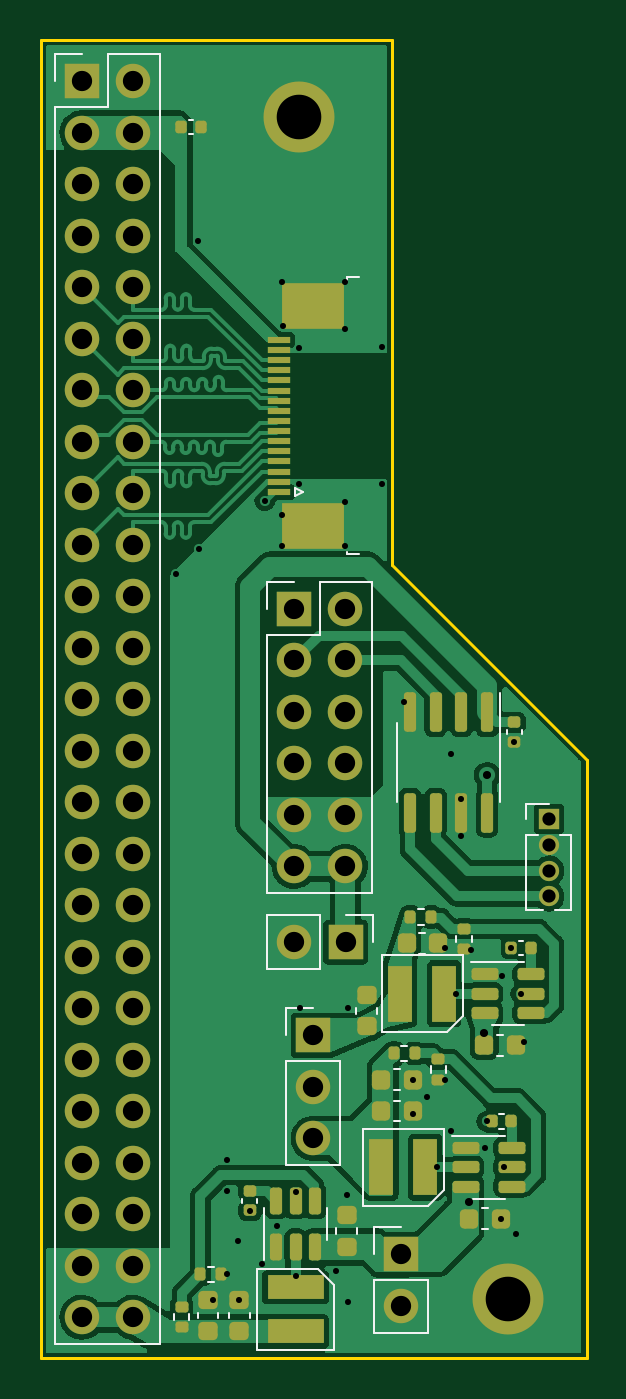
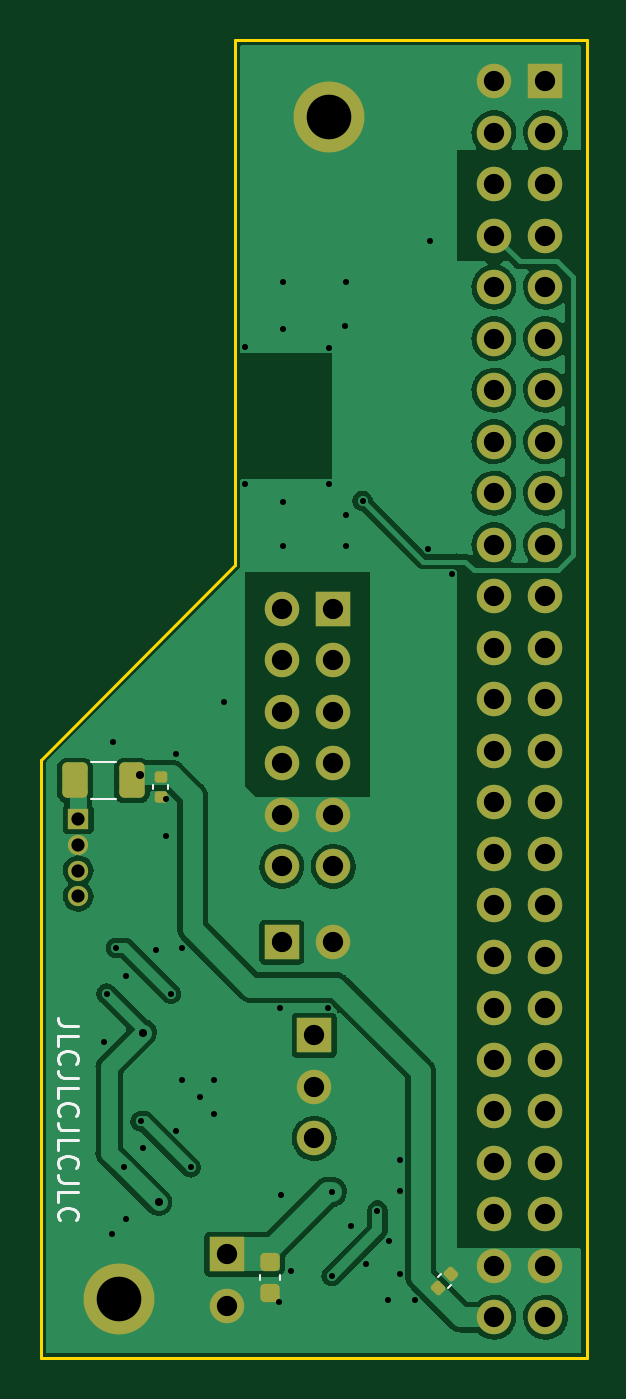
Circuit board: 11 layer files. Board 26.9 x 65.0 mm.
- bottom_copper: BajieHeader-B_Cu.gbr (101144 bytes)
- bottom_mask: BajieHeader-B_Mask.gbr (3955 bytes)
- paste: BajieHeader-B_Paste.gbr (1709 bytes)
- bottom_silk: BajieHeader-B_Silkscreen.gbr (3552 bytes)
- outline: BajieHeader-Edge_Cuts.gbr (660 bytes)
- top_copper: BajieHeader-F_Cu.gbr (115686 bytes)
- top_mask: BajieHeader-F_Mask.gbr (7363 bytes)
- paste: BajieHeader-F_Paste.gbr (5117 bytes)
- top_silk: BajieHeader-F_Silkscreen.gbr (6800 bytes)
- drill: BajieHeader-NPTH.drl (272 bytes)
- drill: BajieHeader-PTH.drl (2528 bytes)

=== bottom_copper: BajieHeader-B_Cu.gbr (101144 bytes, source omitted) ===
=== bottom_mask: BajieHeader-B_Mask.gbr ===
%TF.GenerationSoftware,KiCad,Pcbnew,(6.0.4)*%
%TF.CreationDate,2023-05-30T00:11:29+09:00*%
%TF.ProjectId,BajieHeader,42616a69-6548-4656-9164-65722e6b6963,rev?*%
%TF.SameCoordinates,Original*%
%TF.FileFunction,Soldermask,Bot*%
%TF.FilePolarity,Negative*%
%FSLAX46Y46*%
G04 Gerber Fmt 4.6, Leading zero omitted, Abs format (unit mm)*
G04 Created by KiCad (PCBNEW (6.0.4)) date 2023-05-30 00:11:29*
%MOMM*%
%LPD*%
G01*
G04 APERTURE LIST*
G04 Aperture macros list*
%AMRoundRect*
0 Rectangle with rounded corners*
0 $1 Rounding radius*
0 $2 $3 $4 $5 $6 $7 $8 $9 X,Y pos of 4 corners*
0 Add a 4 corners polygon primitive as box body*
4,1,4,$2,$3,$4,$5,$6,$7,$8,$9,$2,$3,0*
0 Add four circle primitives for the rounded corners*
1,1,$1+$1,$2,$3*
1,1,$1+$1,$4,$5*
1,1,$1+$1,$6,$7*
1,1,$1+$1,$8,$9*
0 Add four rect primitives between the rounded corners*
20,1,$1+$1,$2,$3,$4,$5,0*
20,1,$1+$1,$4,$5,$6,$7,0*
20,1,$1+$1,$6,$7,$8,$9,0*
20,1,$1+$1,$8,$9,$2,$3,0*%
G04 Aperture macros list end*
%ADD10R,1.700000X1.700000*%
%ADD11O,1.700000X1.700000*%
%ADD12R,1.000000X1.000000*%
%ADD13O,1.000000X1.000000*%
%ADD14C,2.600000*%
%ADD15C,3.500000*%
%ADD16RoundRect,0.250000X-0.375000X-0.625000X0.375000X-0.625000X0.375000X0.625000X-0.375000X0.625000X0*%
%ADD17RoundRect,0.140000X0.219203X0.021213X0.021213X0.219203X-0.219203X-0.021213X-0.021213X-0.219203X0*%
%ADD18RoundRect,0.225000X0.250000X-0.225000X0.250000X0.225000X-0.250000X0.225000X-0.250000X-0.225000X0*%
%ADD19RoundRect,0.140000X-0.170000X0.140000X-0.170000X-0.140000X0.170000X-0.140000X0.170000X0.140000X0*%
G04 APERTURE END LIST*
D10*
%TO.C,J7*%
X90144600Y-104216200D03*
D11*
X90144600Y-106756200D03*
X90144600Y-109296200D03*
%TD*%
D12*
%TO.C,J6*%
X101777800Y-93548200D03*
D13*
X101777800Y-94818200D03*
X101777800Y-96088200D03*
X101777800Y-97358200D03*
%TD*%
D14*
%TO.C,H2*%
X99771200Y-117221000D03*
D15*
X99771200Y-117221000D03*
%TD*%
D10*
%TO.C,J1*%
X78735000Y-57155000D03*
D11*
X81275000Y-57155000D03*
X78735000Y-59695000D03*
X81275000Y-59695000D03*
X78735000Y-62235000D03*
X81275000Y-62235000D03*
X78735000Y-64775000D03*
X81275000Y-64775000D03*
X78735000Y-67315000D03*
X81275000Y-67315000D03*
X78735000Y-69855000D03*
X81275000Y-69855000D03*
X78735000Y-72395000D03*
X81275000Y-72395000D03*
X78735000Y-74935000D03*
X81275000Y-74935000D03*
X78735000Y-77475000D03*
X81275000Y-77475000D03*
X78735000Y-80015000D03*
X81275000Y-80015000D03*
X78735000Y-82555000D03*
X81275000Y-82555000D03*
X78735000Y-85095000D03*
X81275000Y-85095000D03*
X78735000Y-87635000D03*
X81275000Y-87635000D03*
X78735000Y-90175000D03*
X81275000Y-90175000D03*
X78735000Y-92715000D03*
X81275000Y-92715000D03*
X78735000Y-95255000D03*
X81275000Y-95255000D03*
X78735000Y-97795000D03*
X81275000Y-97795000D03*
X78735000Y-100335000D03*
X81275000Y-100335000D03*
X78735000Y-102875000D03*
X81275000Y-102875000D03*
X78735000Y-105415000D03*
X81275000Y-105415000D03*
X78735000Y-107955000D03*
X81275000Y-107955000D03*
X78735000Y-110495000D03*
X81275000Y-110495000D03*
X78735000Y-113035000D03*
X81275000Y-113035000D03*
X78735000Y-115575000D03*
X81275000Y-115575000D03*
X78735000Y-118115000D03*
X81275000Y-118115000D03*
%TD*%
D10*
%TO.C,J3*%
X89199800Y-83185000D03*
D11*
X91739800Y-83185000D03*
X89199800Y-85725000D03*
X91739800Y-85725000D03*
X89199800Y-88265000D03*
X91739800Y-88265000D03*
X89199800Y-90805000D03*
X91739800Y-90805000D03*
X89199800Y-93345000D03*
X91739800Y-93345000D03*
X89199800Y-95885000D03*
X91739800Y-95885000D03*
%TD*%
D15*
%TO.C,H1*%
X89433400Y-58902600D03*
D14*
X89433400Y-58902600D03*
%TD*%
D10*
%TO.C,J5*%
X91744800Y-99618800D03*
D11*
X89204800Y-99618800D03*
%TD*%
D10*
%TO.C,J4*%
X94462600Y-115011200D03*
D11*
X94462600Y-117551200D03*
%TD*%
D16*
%TO.C,F1*%
X99133200Y-91643200D03*
X101933200Y-91643200D03*
%TD*%
D17*
%TO.C,C1*%
X84057811Y-116671411D03*
X83378989Y-115992589D03*
%TD*%
D18*
%TO.C,C2*%
X92329000Y-116929200D03*
X92329000Y-115379200D03*
%TD*%
D19*
%TO.C,C13*%
X97713800Y-91493400D03*
X97713800Y-92453400D03*
%TD*%
M02*

=== paste: BajieHeader-B_Paste.gbr (1709 bytes, source withheld) ===
=== bottom_silk: BajieHeader-B_Silkscreen.gbr ===
%TF.GenerationSoftware,KiCad,Pcbnew,(6.0.4)*%
%TF.CreationDate,2023-05-30T00:11:29+09:00*%
%TF.ProjectId,BajieHeader,42616a69-6548-4656-9164-65722e6b6963,rev?*%
%TF.SameCoordinates,Original*%
%TF.FileFunction,Legend,Bot*%
%TF.FilePolarity,Positive*%
%FSLAX46Y46*%
G04 Gerber Fmt 4.6, Leading zero omitted, Abs format (unit mm)*
G04 Created by KiCad (PCBNEW (6.0.4)) date 2023-05-30 00:11:29*
%MOMM*%
%LPD*%
G01*
G04 APERTURE LIST*
%ADD10C,0.150000*%
%ADD11C,0.120000*%
G04 APERTURE END LIST*
D10*
X101788980Y-103762752D02*
X102503266Y-103762752D01*
X102646123Y-103715133D01*
X102741361Y-103619895D01*
X102788980Y-103477038D01*
X102788980Y-103381800D01*
X102788980Y-104715133D02*
X102788980Y-104238942D01*
X101788980Y-104238942D01*
X102693742Y-105619895D02*
X102741361Y-105572276D01*
X102788980Y-105429419D01*
X102788980Y-105334180D01*
X102741361Y-105191323D01*
X102646123Y-105096085D01*
X102550885Y-105048466D01*
X102360409Y-105000847D01*
X102217552Y-105000847D01*
X102027076Y-105048466D01*
X101931838Y-105096085D01*
X101836600Y-105191323D01*
X101788980Y-105334180D01*
X101788980Y-105429419D01*
X101836600Y-105572276D01*
X101884219Y-105619895D01*
X101788980Y-106334180D02*
X102503266Y-106334180D01*
X102646123Y-106286561D01*
X102741361Y-106191323D01*
X102788980Y-106048466D01*
X102788980Y-105953228D01*
X102788980Y-107286561D02*
X102788980Y-106810371D01*
X101788980Y-106810371D01*
X102693742Y-108191323D02*
X102741361Y-108143704D01*
X102788980Y-108000847D01*
X102788980Y-107905609D01*
X102741361Y-107762752D01*
X102646123Y-107667514D01*
X102550885Y-107619895D01*
X102360409Y-107572276D01*
X102217552Y-107572276D01*
X102027076Y-107619895D01*
X101931838Y-107667514D01*
X101836600Y-107762752D01*
X101788980Y-107905609D01*
X101788980Y-108000847D01*
X101836600Y-108143704D01*
X101884219Y-108191323D01*
X101788980Y-108905609D02*
X102503266Y-108905609D01*
X102646123Y-108857990D01*
X102741361Y-108762752D01*
X102788980Y-108619895D01*
X102788980Y-108524657D01*
X102788980Y-109857990D02*
X102788980Y-109381800D01*
X101788980Y-109381800D01*
X102693742Y-110762752D02*
X102741361Y-110715133D01*
X102788980Y-110572276D01*
X102788980Y-110477038D01*
X102741361Y-110334180D01*
X102646123Y-110238942D01*
X102550885Y-110191323D01*
X102360409Y-110143704D01*
X102217552Y-110143704D01*
X102027076Y-110191323D01*
X101931838Y-110238942D01*
X101836600Y-110334180D01*
X101788980Y-110477038D01*
X101788980Y-110572276D01*
X101836600Y-110715133D01*
X101884219Y-110762752D01*
X101788980Y-111477038D02*
X102503266Y-111477038D01*
X102646123Y-111429419D01*
X102741361Y-111334180D01*
X102788980Y-111191323D01*
X102788980Y-111096085D01*
X102788980Y-112429419D02*
X102788980Y-111953228D01*
X101788980Y-111953228D01*
X102693742Y-113334180D02*
X102741361Y-113286561D01*
X102788980Y-113143704D01*
X102788980Y-113048466D01*
X102741361Y-112905609D01*
X102646123Y-112810371D01*
X102550885Y-112762752D01*
X102360409Y-112715133D01*
X102217552Y-112715133D01*
X102027076Y-112762752D01*
X101931838Y-112810371D01*
X101836600Y-112905609D01*
X101788980Y-113048466D01*
X101788980Y-113143704D01*
X101836600Y-113286561D01*
X101884219Y-113334180D01*
D11*
%TO.C,F1*%
X99931136Y-90733200D02*
X101135264Y-90733200D01*
X99931136Y-92553200D02*
X101135264Y-92553200D01*
%TO.C,C1*%
X83540093Y-116662810D02*
X83387590Y-116510307D01*
X84049210Y-116153693D02*
X83896707Y-116001190D01*
%TO.C,C2*%
X92839000Y-116294780D02*
X92839000Y-116013620D01*
X91819000Y-116294780D02*
X91819000Y-116013620D01*
%TO.C,C13*%
X98073800Y-91865564D02*
X98073800Y-92081236D01*
X97353800Y-91865564D02*
X97353800Y-92081236D01*
%TD*%
M02*

=== outline: BajieHeader-Edge_Cuts.gbr ===
%TF.GenerationSoftware,KiCad,Pcbnew,(6.0.4)*%
%TF.CreationDate,2023-05-30T00:11:29+09:00*%
%TF.ProjectId,BajieHeader,42616a69-6548-4656-9164-65722e6b6963,rev?*%
%TF.SameCoordinates,Original*%
%TF.FileFunction,Profile,NP*%
%FSLAX46Y46*%
G04 Gerber Fmt 4.6, Leading zero omitted, Abs format (unit mm)*
G04 Created by KiCad (PCBNEW (6.0.4)) date 2023-05-30 00:11:29*
%MOMM*%
%LPD*%
G01*
G04 APERTURE LIST*
%TA.AperFunction,Profile*%
%ADD10C,0.150000*%
%TD*%
G04 APERTURE END LIST*
D10*
X94056200Y-81026000D02*
X103632000Y-90627200D01*
X103632000Y-120142000D01*
X76708000Y-120142000D01*
X76708000Y-55118000D01*
X94056200Y-55118000D01*
X94056200Y-81026000D01*
M02*

=== top_copper: BajieHeader-F_Cu.gbr (115686 bytes, source omitted) ===
=== top_mask: BajieHeader-F_Mask.gbr (7363 bytes, source omitted) ===
=== paste: BajieHeader-F_Paste.gbr ===
%TF.GenerationSoftware,KiCad,Pcbnew,(6.0.4)*%
%TF.CreationDate,2023-05-30T00:11:29+09:00*%
%TF.ProjectId,BajieHeader,42616a69-6548-4656-9164-65722e6b6963,rev?*%
%TF.SameCoordinates,Original*%
%TF.FileFunction,Paste,Top*%
%TF.FilePolarity,Positive*%
%FSLAX46Y46*%
G04 Gerber Fmt 4.6, Leading zero omitted, Abs format (unit mm)*
G04 Created by KiCad (PCBNEW (6.0.4)) date 2023-05-30 00:11:29*
%MOMM*%
%LPD*%
G01*
G04 APERTURE LIST*
G04 Aperture macros list*
%AMRoundRect*
0 Rectangle with rounded corners*
0 $1 Rounding radius*
0 $2 $3 $4 $5 $6 $7 $8 $9 X,Y pos of 4 corners*
0 Add a 4 corners polygon primitive as box body*
4,1,4,$2,$3,$4,$5,$6,$7,$8,$9,$2,$3,0*
0 Add four circle primitives for the rounded corners*
1,1,$1+$1,$2,$3*
1,1,$1+$1,$4,$5*
1,1,$1+$1,$6,$7*
1,1,$1+$1,$8,$9*
0 Add four rect primitives between the rounded corners*
20,1,$1+$1,$2,$3,$4,$5,0*
20,1,$1+$1,$4,$5,$6,$7,0*
20,1,$1+$1,$6,$7,$8,$9,0*
20,1,$1+$1,$8,$9,$2,$3,0*%
G04 Aperture macros list end*
%ADD10RoundRect,0.140000X-0.140000X-0.170000X0.140000X-0.170000X0.140000X0.170000X-0.140000X0.170000X0*%
%ADD11RoundRect,0.135000X-0.135000X-0.185000X0.135000X-0.185000X0.135000X0.185000X-0.135000X0.185000X0*%
%ADD12RoundRect,0.225000X-0.250000X0.225000X-0.250000X-0.225000X0.250000X-0.225000X0.250000X0.225000X0*%
%ADD13RoundRect,0.140000X0.170000X-0.140000X0.170000X0.140000X-0.170000X0.140000X-0.170000X-0.140000X0*%
%ADD14RoundRect,0.150000X-0.512500X-0.150000X0.512500X-0.150000X0.512500X0.150000X-0.512500X0.150000X0*%
%ADD15RoundRect,0.150000X0.150000X-0.512500X0.150000X0.512500X-0.150000X0.512500X-0.150000X-0.512500X0*%
%ADD16RoundRect,0.225000X0.225000X0.250000X-0.225000X0.250000X-0.225000X-0.250000X0.225000X-0.250000X0*%
%ADD17RoundRect,0.135000X-0.185000X0.135000X-0.185000X-0.135000X0.185000X-0.135000X0.185000X0.135000X0*%
%ADD18RoundRect,0.140000X0.140000X0.170000X-0.140000X0.170000X-0.140000X-0.170000X0.140000X-0.170000X0*%
%ADD19R,2.800000X1.175000*%
%ADD20R,1.175000X2.800000*%
%ADD21RoundRect,0.135000X0.185000X-0.135000X0.185000X0.135000X-0.185000X0.135000X-0.185000X-0.135000X0*%
%ADD22RoundRect,0.150000X-0.150000X0.825000X-0.150000X-0.825000X0.150000X-0.825000X0.150000X0.825000X0*%
%ADD23R,1.100000X0.300000*%
%ADD24R,3.100000X2.300000*%
G04 APERTURE END LIST*
D10*
%TO.C,C15*%
X99926200Y-99898200D03*
X100886200Y-99898200D03*
%TD*%
D11*
%TO.C,R3*%
X94130400Y-105105200D03*
X95150400Y-105105200D03*
%TD*%
D12*
%TO.C,C16*%
X92786200Y-102222000D03*
X92786200Y-103772000D03*
%TD*%
D13*
%TO.C,C6*%
X87020401Y-112851599D03*
X87020401Y-111891599D03*
%TD*%
D14*
%TO.C,U2*%
X97668500Y-109768600D03*
X97668500Y-110718600D03*
X97668500Y-111668600D03*
X99943500Y-111668600D03*
X99943500Y-110718600D03*
X99943500Y-109768600D03*
%TD*%
D15*
%TO.C,U1*%
X88331000Y-114652100D03*
X89281000Y-114652100D03*
X90231000Y-114652100D03*
X90231000Y-112377100D03*
X89281000Y-112377100D03*
X88331000Y-112377100D03*
%TD*%
D10*
%TO.C,C7*%
X98961000Y-108458000D03*
X99921000Y-108458000D03*
%TD*%
D12*
%TO.C,C4*%
X91795600Y-113093200D03*
X91795600Y-114643200D03*
%TD*%
D16*
%TO.C,C17*%
X96304400Y-99669600D03*
X94754400Y-99669600D03*
%TD*%
D11*
%TO.C,R5*%
X94943200Y-98374200D03*
X95963200Y-98374200D03*
%TD*%
D17*
%TO.C,R6*%
X97586800Y-98956400D03*
X97586800Y-99976400D03*
%TD*%
D16*
%TO.C,C3*%
X100139800Y-104698800D03*
X98589800Y-104698800D03*
%TD*%
D17*
%TO.C,R4*%
X96316800Y-105382600D03*
X96316800Y-106402600D03*
%TD*%
D12*
%TO.C,C11*%
X84963001Y-117260799D03*
X84963001Y-118810799D03*
%TD*%
D11*
%TO.C,R2*%
X84580000Y-116001800D03*
X85600000Y-116001800D03*
%TD*%
D13*
%TO.C,C8*%
X100076000Y-89735600D03*
X100076000Y-88775600D03*
%TD*%
D14*
%TO.C,U4*%
X98608300Y-101208800D03*
X98608300Y-102158800D03*
X98608300Y-103108800D03*
X100883300Y-103108800D03*
X100883300Y-102158800D03*
X100883300Y-101208800D03*
%TD*%
D18*
%TO.C,C14*%
X84604800Y-59410600D03*
X83644800Y-59410600D03*
%TD*%
D16*
%TO.C,C5*%
X99403200Y-113258600D03*
X97853200Y-113258600D03*
%TD*%
D19*
%TO.C,L1*%
X89281000Y-116643500D03*
X89281000Y-118818500D03*
%TD*%
D16*
%TO.C,C12*%
X95059801Y-106400599D03*
X93509801Y-106400599D03*
%TD*%
D20*
%TO.C,L3*%
X96616900Y-102158800D03*
X94441900Y-102158800D03*
%TD*%
D16*
%TO.C,C10*%
X95059801Y-107950000D03*
X93509801Y-107950000D03*
%TD*%
D21*
%TO.C,R1*%
X83667600Y-118621999D03*
X83667600Y-117601999D03*
%TD*%
D12*
%TO.C,C9*%
X86512400Y-117260799D03*
X86512400Y-118810799D03*
%TD*%
D20*
%TO.C,L2*%
X95677100Y-110718600D03*
X93502100Y-110718600D03*
%TD*%
D22*
%TO.C,U3*%
X98729800Y-88279200D03*
X97459800Y-88279200D03*
X96189800Y-88279200D03*
X94919800Y-88279200D03*
X94919800Y-93229200D03*
X96189800Y-93229200D03*
X97459800Y-93229200D03*
X98729800Y-93229200D03*
%TD*%
D23*
%TO.C,J2*%
X88439000Y-77410000D03*
X88439000Y-76910000D03*
X88439000Y-76410000D03*
X88439000Y-75910000D03*
X88439000Y-75410000D03*
X88439000Y-74910000D03*
X88439000Y-74410000D03*
X88439000Y-73910000D03*
X88439000Y-73410000D03*
X88439000Y-72910000D03*
X88439000Y-72410000D03*
X88439000Y-71910000D03*
X88439000Y-71410000D03*
X88439000Y-70910000D03*
X88439000Y-70410000D03*
X88439000Y-69910000D03*
D24*
X90139000Y-79080000D03*
X90139000Y-68240000D03*
%TD*%
M02*

=== top_silk: BajieHeader-F_Silkscreen.gbr (6800 bytes, source omitted) ===
=== drill: BajieHeader-NPTH.drl ===
M48
; DRILL file {KiCad (6.0.4)} date Tue May 30 00:11:33 2023
; FORMAT={-:-/ absolute / inch / decimal}
; #@! TF.CreationDate,2023-05-30T00:11:33+09:00
; #@! TF.GenerationSoftware,Kicad,Pcbnew,(6.0.4)
; #@! TF.FileFunction,NonPlated,1,2,NPTH
FMAT,2
INCH
%
G90
G05
T0
M30

=== drill: BajieHeader-PTH.drl ===
M48
; DRILL file {KiCad (6.0.4)} date Tue May 30 00:11:33 2023
; FORMAT={-:-/ absolute / inch / decimal}
; #@! TF.CreationDate,2023-05-30T00:11:33+09:00
; #@! TF.GenerationSoftware,Kicad,Pcbnew,(6.0.4)
; #@! TF.FileFunction,Plated,1,2,PTH
FMAT,2
INCH
; #@! TA.AperFunction,Plated,PTH,ViaDrill
T1C0.0118
; #@! TA.AperFunction,Plated,PTH,ViaDrill
T2C0.0157
; #@! TA.AperFunction,Plated,PTH,ComponentDrill
T3C0.0256
; #@! TA.AperFunction,Plated,PTH,ComponentDrill
T4C0.0394
; #@! TA.AperFunction,Plated,PTH,ComponentDrill
T5C0.0866
%
G90
G05
T1
X3.282Y-3.208
X3.325Y-2.561
X3.327Y-3.158
X3.354Y-4.616
X3.382Y-4.344
X3.382Y-4.406
X3.382Y-4.567
X3.404Y-4.503
X3.406Y-4.616
X3.426Y-4.4431
X3.449Y-4.546
X3.455Y-3.065
X3.478Y-4.473
X3.488Y-2.641
X3.488Y-3.093
X3.488Y-3.153
X3.49Y-2.726
X3.515Y-4.407
X3.515Y-4.5699
X3.521Y-2.768
X3.521Y-3.032
X3.523Y-4.05
X3.593Y-4.561
X3.61Y-2.641
X3.61Y-2.732
X3.61Y-3.068
X3.61Y-3.153
X3.614Y-4.413
X3.616Y-4.05
X3.617Y-4.621
X3.683Y-2.767
X3.683Y-3.032
X3.725Y-3.455
X3.743Y-4.189
X3.743Y-4.256
X3.771Y-4.222
X3.789Y-4.359
X3.805Y-4.189
X3.806Y-3.934
X3.817Y-3.556
X3.817Y-4.288
X3.827Y-4.022
X3.836Y-3.716
X3.837Y-3.643
X3.856Y-3.937
X3.882Y-4.322
X3.886Y-4.27
X3.914Y-4.459
X3.915Y-3.988
X3.919Y-4.359
X3.934Y-3.933
X3.94Y-3.533
X3.942Y-4.489
X3.952Y-4.022
X3.958Y-4.115
T2
X3.851Y-4.427
X3.881Y-4.098
X3.887Y-3.598
T3
X4.007Y-3.683
X4.007Y-3.733
X4.007Y-3.783
X4.007Y-3.833
T4
X3.0998Y-2.2502
X3.0998Y-2.3502
X3.0998Y-2.4502
X3.0998Y-2.5502
X3.0998Y-2.6502
X3.0998Y-2.7502
X3.0998Y-2.8502
X3.0998Y-2.9502
X3.0998Y-3.0502
X3.0998Y-3.1502
X3.0998Y-3.2502
X3.0998Y-3.3502
X3.0998Y-3.4502
X3.0998Y-3.5502
X3.0998Y-3.6502
X3.0998Y-3.7502
X3.0998Y-3.8502
X3.0998Y-3.9502
X3.0998Y-4.0502
X3.0998Y-4.1502
X3.0998Y-4.2502
X3.0998Y-4.3502
X3.0998Y-4.4502
X3.0998Y-4.5502
X3.0998Y-4.6502
X3.1998Y-2.2502
X3.1998Y-2.3502
X3.1998Y-2.4502
X3.1998Y-2.5502
X3.1998Y-2.6502
X3.1998Y-2.7502
X3.1998Y-2.8502
X3.1998Y-2.9502
X3.1998Y-3.0502
X3.1998Y-3.1502
X3.1998Y-3.2502
X3.1998Y-3.3502
X3.1998Y-3.4502
X3.1998Y-3.5502
X3.1998Y-3.6502
X3.1998Y-3.7502
X3.1998Y-3.8502
X3.1998Y-3.9502
X3.1998Y-4.0502
X3.1998Y-4.1502
X3.1998Y-4.2502
X3.1998Y-4.3502
X3.1998Y-4.4502
X3.1998Y-4.5502
X3.1998Y-4.6502
X3.5118Y-3.275
X3.5118Y-3.375
X3.5118Y-3.475
X3.5118Y-3.575
X3.5118Y-3.675
X3.5118Y-3.775
X3.512Y-3.922
X3.549Y-4.103
X3.549Y-4.203
X3.549Y-4.303
X3.6118Y-3.275
X3.6118Y-3.375
X3.6118Y-3.475
X3.6118Y-3.575
X3.6118Y-3.675
X3.6118Y-3.775
X3.612Y-3.922
X3.719Y-4.528
X3.719Y-4.628
T5
X3.521Y-2.319
X3.928Y-4.615
T0
M30

